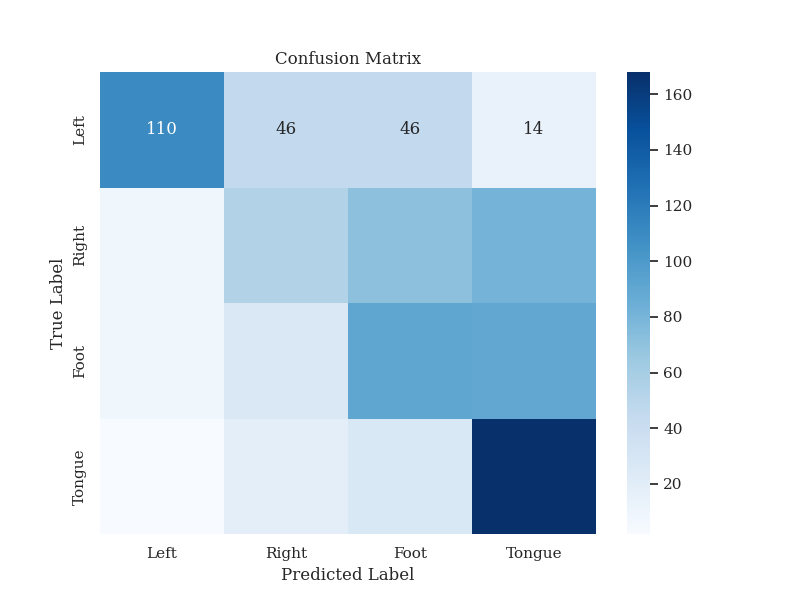

Source data for this figure (header and first rows):
110, 46, 46, 14
9, 54, 72, 81
9, 26, 91, 90
2, 19, 27, 168
